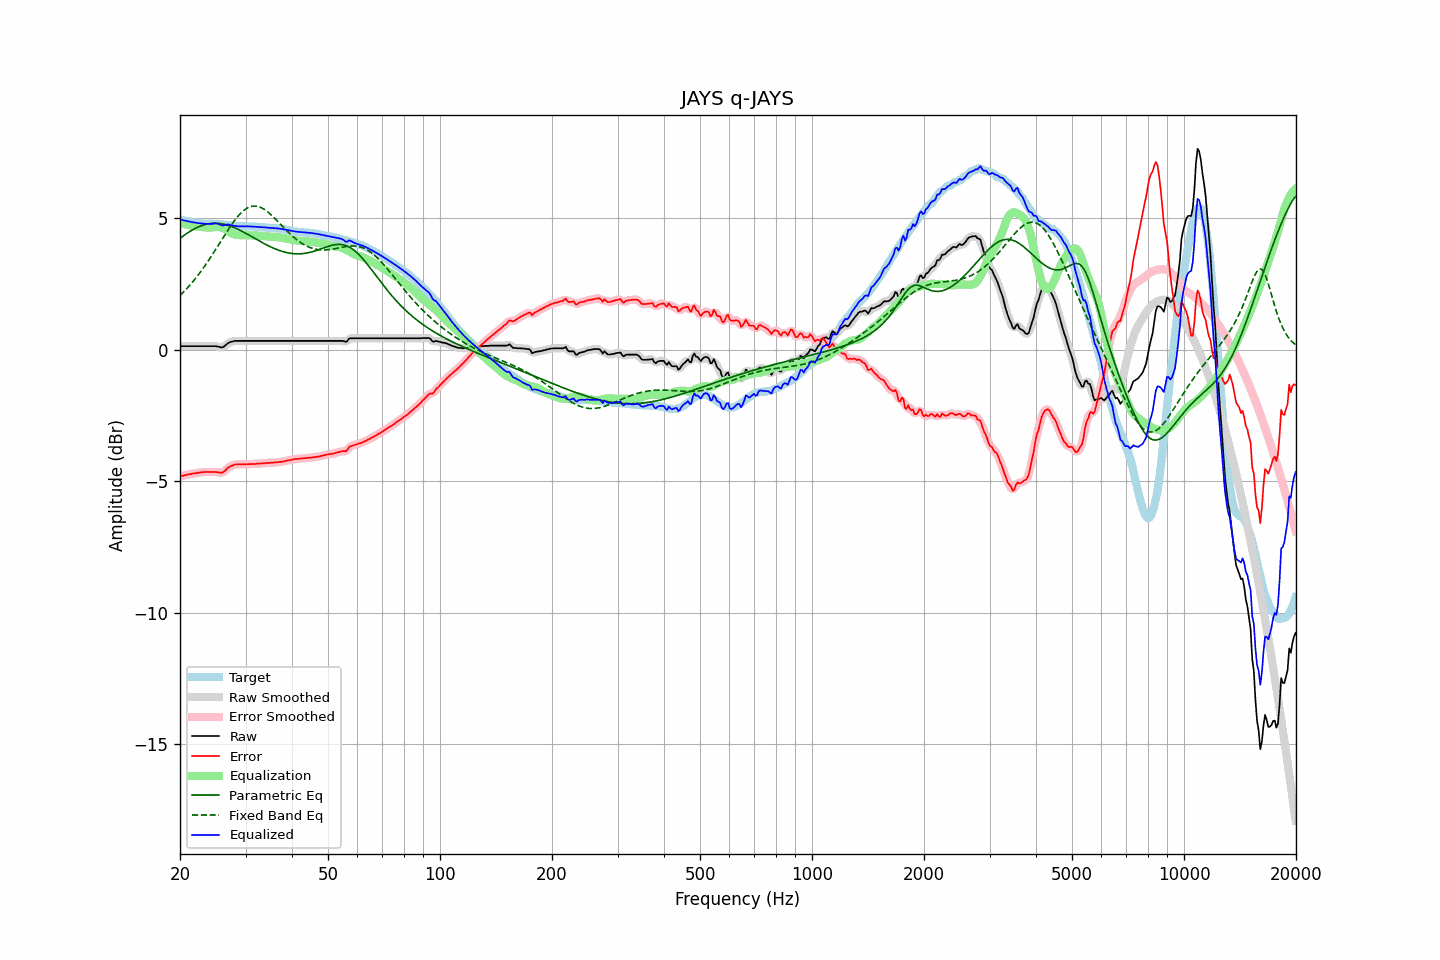

The file beside this chart, header and first rows:
frequency, raw, error, smoothed, error_smoothed, equalization, parametric_eq, fixed_band_eq, equalized_raw, equalized_smoothed, target
20.00, 0.13, -4.82, 0.13, -4.82, 4.82, 4.23, 2.06, 4.96, 4.96, 4.96
20.20, 0.13, -4.81, 0.13, -4.81, 4.81, 4.28, 2.12, 4.94, 4.94, 4.95
20.40, 0.13, -4.79, 0.13, -4.79, 4.79, 4.33, 2.18, 4.93, 4.93, 4.93
20.61, 0.13, -4.78, 0.13, -4.78, 4.78, 4.37, 2.25, 4.91, 4.91, 4.92
20.81, 0.13, -4.76, 0.13, -4.76, 4.76, 4.41, 2.31, 4.90, 4.90, 4.89
21.02, 0.13, -4.75, 0.13, -4.75, 4.75, 4.46, 2.38, 4.89, 4.89, 4.88
21.23, 0.13, -4.74, 0.13, -4.74, 4.74, 4.49, 2.45, 4.87, 4.87, 4.87
21.44, 0.13, -4.73, 0.13, -4.73, 4.73, 4.53, 2.52, 4.86, 4.86, 4.86
21.66, 0.13, -4.71, 0.13, -4.72, 4.72, 4.57, 2.59, 4.85, 4.85, 4.84
21.87, 0.13, -4.71, 0.13, -4.71, 4.70, 4.60, 2.66, 4.84, 4.84, 4.84
22.09, 0.13, -4.70, 0.13, -4.70, 4.69, 4.63, 2.74, 4.83, 4.83, 4.83
22.31, 0.13, -4.69, 0.13, -4.69, 4.69, 4.66, 2.82, 4.82, 4.82, 4.82
22.54, 0.13, -4.68, 0.13, -4.68, 4.68, 4.69, 2.90, 4.81, 4.81, 4.81
22.76, 0.13, -4.67, 0.13, -4.67, 4.67, 4.71, 2.98, 4.80, 4.80, 4.80
22.99, 0.13, -4.67, 0.13, -4.66, 4.66, 4.73, 3.06, 4.80, 4.80, 4.80
23.22, 0.13, -4.65, 0.13, -4.66, 4.66, 4.75, 3.15, 4.79, 4.79, 4.79
23.45, 0.13, -4.65, 0.13, -4.65, 4.66, 4.77, 3.24, 4.79, 4.79, 4.79
23.69, 0.13, -4.65, 0.13, -4.65, 4.65, 4.78, 3.33, 4.79, 4.79, 4.79
23.92, 0.13, -4.65, 0.13, -4.65, 4.65, 4.79, 3.42, 4.78, 4.78, 4.79
24.16, 0.13, -4.65, 0.13, -4.65, 4.65, 4.80, 3.51, 4.79, 4.79, 4.79
24.40, 0.13, -4.65, 0.14, -4.65, 4.65, 4.81, 3.61, 4.79, 4.79, 4.79
24.65, 0.13, -4.65, 0.14, -4.65, 4.66, 4.81, 3.70, 4.80, 4.80, 4.79
24.89, 0.13, -4.65, 0.13, -4.65, 4.67, 4.81, 3.80, 4.80, 4.80, 4.79
25.14, 0.12, -4.66, 0.12, -4.66, 4.67, 4.81, 3.89, 4.80, 4.80, 4.78
25.39, 0.11, -4.67, 0.11, -4.67, 4.67, 4.81, 3.99, 4.79, 4.78, 4.78
25.65, 0.09, -4.68, 0.09, -4.68, 4.66, 4.80, 4.09, 4.76, 4.76, 4.77
25.91, 0.08, -4.69, 0.09, -4.68, 4.65, 4.79, 4.19, 4.73, 4.74, 4.77
26.16, 0.11, -4.66, 0.11, -4.65, 4.62, 4.78, 4.28, 4.73, 4.73, 4.76
26.43, 0.15, -4.61, 0.15, -4.60, 4.59, 4.77, 4.38, 4.74, 4.74, 4.76
26.69, 0.20, -4.54, 0.20, -4.55, 4.55, 4.75, 4.48, 4.76, 4.76, 4.75
26.96, 0.25, -4.48, 0.25, -4.49, 4.51, 4.73, 4.57, 4.77, 4.76, 4.74
27.23, 0.28, -4.45, 0.28, -4.45, 4.47, 4.71, 4.66, 4.75, 4.75, 4.74
27.50, 0.30, -4.42, 0.31, -4.42, 4.43, 4.69, 4.75, 4.74, 4.74, 4.73
27.77, 0.31, -4.40, 0.32, -4.39, 4.40, 4.67, 4.84, 4.72, 4.72, 4.71
28.05, 0.33, -4.37, 0.33, -4.38, 4.38, 4.64, 4.92, 4.72, 4.71, 4.70
28.33, 0.33, -4.37, 0.33, -4.37, 4.37, 4.61, 5.00, 4.70, 4.70, 4.70
28.62, 0.33, -4.37, 0.34, -4.36, 4.36, 4.58, 5.07, 4.70, 4.70, 4.70
28.90, 0.33, -4.35, 0.33, -4.36, 4.36, 4.56, 5.14, 4.69, 4.69, 4.69
29.19, 0.33, -4.36, 0.33, -4.36, 4.36, 4.52, 5.21, 4.69, 4.69, 4.70
29.48, 0.33, -4.36, 0.33, -4.36, 4.36, 4.49, 5.26, 4.69, 4.69, 4.70
29.78, 0.33, -4.36, 0.33, -4.36, 4.36, 4.46, 5.31, 4.69, 4.69, 4.69
30.08, 0.33, -4.36, 0.33, -4.36, 4.36, 4.43, 5.36, 4.69, 4.69, 4.69
30.38, 0.33, -4.36, 0.33, -4.36, 4.36, 4.39, 5.39, 4.69, 4.69, 4.69
30.68, 0.33, -4.36, 0.33, -4.36, 4.36, 4.36, 5.42, 4.69, 4.69, 4.69
30.99, 0.33, -4.35, 0.33, -4.35, 4.35, 4.32, 5.44, 4.69, 4.69, 4.69
31.30, 0.33, -4.35, 0.33, -4.35, 4.35, 4.29, 5.46, 4.69, 4.69, 4.69
31.61, 0.33, -4.35, 0.33, -4.35, 4.35, 4.25, 5.47, 4.68, 4.68, 4.68
31.93, 0.33, -4.35, 0.33, -4.34, 4.34, 4.22, 5.46, 4.68, 4.68, 4.68
32.24, 0.33, -4.34, 0.33, -4.34, 4.34, 4.18, 5.46, 4.67, 4.67, 4.67
32.57, 0.33, -4.33, 0.33, -4.33, 4.34, 4.15, 5.44, 4.67, 4.67, 4.67
32.89, 0.33, -4.33, 0.33, -4.33, 4.33, 4.12, 5.42, 4.67, 4.67, 4.67
33.22, 0.33, -4.33, 0.33, -4.33, 4.33, 4.08, 5.39, 4.66, 4.66, 4.66
33.55, 0.33, -4.33, 0.33, -4.32, 4.32, 4.05, 5.35, 4.66, 4.66, 4.66
33.89, 0.33, -4.31, 0.33, -4.32, 4.32, 4.02, 5.32, 4.65, 4.65, 4.65
34.23, 0.33, -4.31, 0.33, -4.31, 4.31, 3.98, 5.27, 4.65, 4.65, 4.65
34.57, 0.33, -4.31, 0.33, -4.31, 4.31, 3.95, 5.22, 4.64, 4.64, 4.64
34.92, 0.33, -4.31, 0.33, -4.31, 4.30, 3.92, 5.17, 4.64, 4.64, 4.64
35.27, 0.33, -4.30, 0.33, -4.30, 4.30, 3.90, 5.11, 4.63, 4.63, 4.64
35.62, 0.33, -4.30, 0.33, -4.30, 4.30, 3.87, 5.05, 4.63, 4.63, 4.63
35.97, 0.33, -4.29, 0.33, -4.29, 4.29, 3.84, 4.99, 4.63, 4.63, 4.62
... 635 more rows
